Run: headless pygame with SDL's dummy video driver; simulated clock (each Clock.tick advances the game by its frame time, no real sleeping); random seed 0; keys injected as events and as key.get_pressed() state; no mouse input; restart key R tapped at the start of phases 3 and 4.
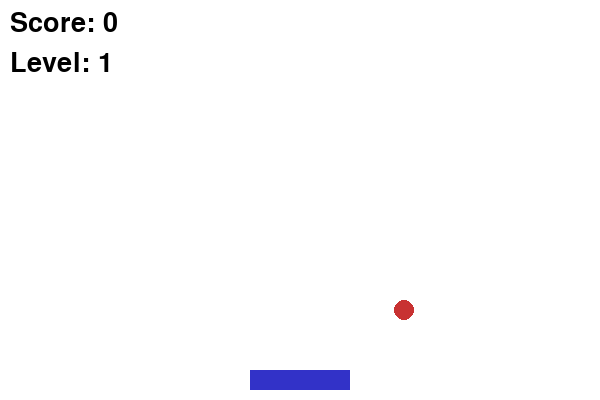
Frame 1 of 4 · flips 1–60 · no input
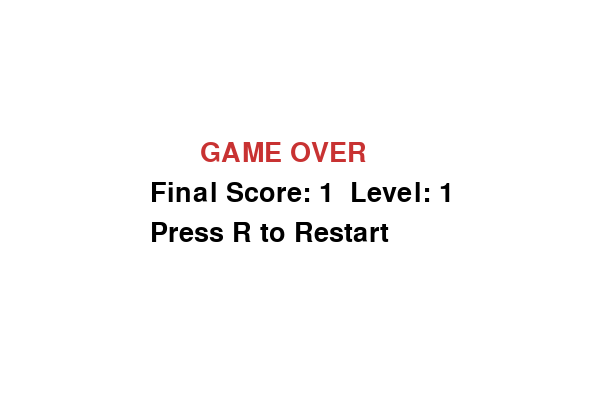
Frame 2 of 4 · flips 61–180 · tapped SPACE, RETURN · held RIGHT (→), D
Frame 3 of 4 · flips 181–300 · tapped R · held DOWN (↓), S · screen unchanged from frame 2, image omitted
Frame 4 of 4 · flips 301–420 · tapped R · held LEFT (←), A, UP (↑), W · screen unchanged from frame 3, image omitted

The pygame program that drew these frames:

import pygame, random, sys

pygame.init()

# Screen setup
WIDTH, HEIGHT = 600, 400
screen = pygame.display.set_mode((WIDTH, HEIGHT))
pygame.display.set_caption("Catch the Ball - Multi Level")

clock = pygame.time.Clock()
font = pygame.font.SysFont(None, 40)

# Colors
WHITE = (255, 255, 255)
RED = (200, 50, 50)
BLUE = (50, 50, 200)
BLACK = (0, 0, 0)

# Player setup
player = pygame.Rect(WIDTH//2 - 50, HEIGHT - 30, 100, 20)

# Ball setup
ball = pygame.Rect(random.randint(0, WIDTH-20), 0, 20, 20)
ball_speed = 5

score = 0
level = 1
game_over = False

def reset():
    global score, level, ball_speed, game_over
    score = 0
    level = 1
    ball_speed = 5
    ball.x = random.randint(0, WIDTH-20)
    ball.y = 0
    game_over = False

while True:
    screen.fill(WHITE)
    for event in pygame.event.get():
        if event.type == pygame.QUIT:
            pygame.quit()
            sys.exit()

    keys = pygame.key.get_pressed()
    if not game_over:
        # Move player
        if keys[pygame.K_LEFT] and player.left > 0:
            player.x -= 7
        if keys[pygame.K_RIGHT] and player.right < WIDTH:
            player.x += 7

        # Move ball
        ball.y += ball_speed
        if ball.y > HEIGHT:
            game_over = True

        # Collision
        if player.colliderect(ball):
            score += 1
            ball.x = random.randint(0, WIDTH-20)
            ball.y = 0

            # Level up every 5 points
            if score % 5 == 0:
                level += 1
                ball_speed += 2

        # Draw
        pygame.draw.rect(screen, BLUE, player)
        pygame.draw.ellipse(screen, RED, ball)
        score_text = font.render(f"Score: {score}", True, BLACK)
        level_text = font.render(f"Level: {level}", True, BLACK)
        screen.blit(score_text, (10, 10))
        screen.blit(level_text, (10, 50))

    else:
        # Game over screen
        over_text = font.render("GAME OVER", True, RED)
        restart_text = font.render("Press R to Restart", True, BLACK)
        final_score = font.render(f"Final Score: {score}  Level: {level}", True, BLACK)
        screen.blit(over_text, (WIDTH//2 - 100, HEIGHT//2 - 60))
        screen.blit(final_score, (WIDTH//2 - 150, HEIGHT//2 - 20))
        screen.blit(restart_text, (WIDTH//2 - 150, HEIGHT//2 + 20))

        if keys[pygame.K_r]:
            reset()

    pygame.display.flip()
    clock.tick(30)
